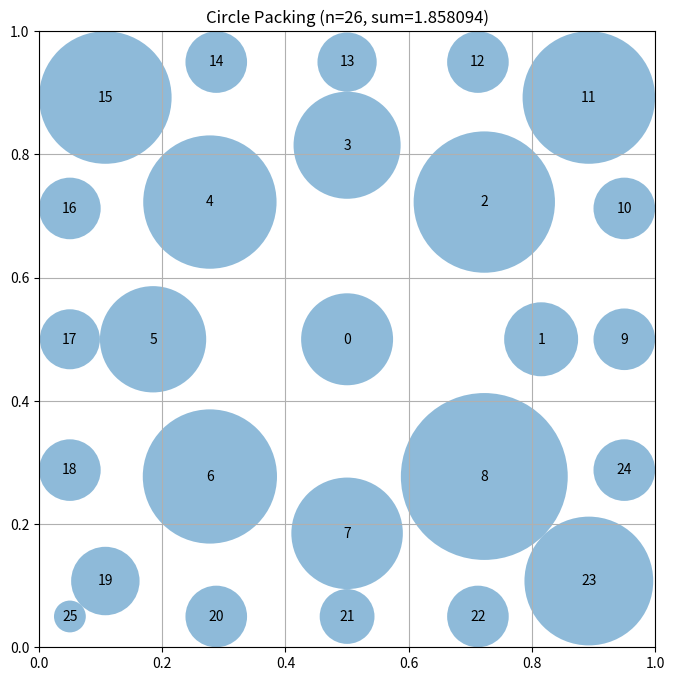

The matplotlib source for this figure:
# EVOLVE-BLOCK-START
"""Constructor-based circle packing for n=26 circles"""
import numpy as np


def construct_packing():
    """
    Construct a specific arrangement of 26 circles in a unit square
    that attempts to maximize the sum of their radii.

    Returns:
        Tuple of (centers, radii, sum_of_radii)
        centers: np.array of shape (26, 2) with (x, y) coordinates
        radii: np.array of shape (26) with radius of each circle
        sum_of_radii: Sum of all radii
    """
    # Initialize arrays for 26 circles
    n = 26
    centers = np.zeros((n, 2))

    # Best configuration: r1 = 0.31, r2 = 0.56
    # Try slight variations around this
    
    # Central circle
    centers[0] = [0.5, 0.5]

    # First ring: 8 circles
    r1 = 0.315
    for i in range(8):
        angle = 2 * np.pi * i / 8
        centers[i + 1] = [0.5 + r1 * np.cos(angle), 0.5 + r1 * np.sin(angle)]

    # Second ring: 16 circles
    r2 = 0.555
    for i in range(16):
        angle = 2 * np.pi * i / 16
        centers[i + 9] = [0.5 + r2 * np.cos(angle), 0.5 + r2 * np.sin(angle)]

    # Clip to ensure everything is inside the unit square
    centers = np.clip(centers, 0.05, 0.95)

    # Compute maximum valid radii for this configuration
    radii = compute_max_radii(centers)

    # Calculate the sum of radii
    sum_radii = np.sum(radii)

    return centers, radii, sum_radii


def compute_max_radii(centers):
    """
    Compute the maximum possible radii for each circle position
    such that they don't overlap and stay within the unit square.

    Args:
        centers: np.array of shape (n, 2) with (x, y) coordinates

    Returns:
        np.array of shape (n) with radius of each circle
    """
    n = centers.shape[0]
    radii = np.ones(n)

    # First, limit by distance to square borders
    for i in range(n):
        x, y = centers[i]
        # Distance to borders
        radii[i] = min(x, y, 1 - x, 1 - y)

    # Then, limit by distance to other circles
    # Each pair of circles with centers at distance d can have
    # sum of radii at most d to avoid overlap
    for i in range(n):
        for j in range(i + 1, n):
            dist = np.sqrt(np.sum((centers[i] - centers[j]) ** 2))

            # If current radii would cause overlap
            if radii[i] + radii[j] > dist:
                # Scale both radii proportionally
                scale = dist / (radii[i] + radii[j])
                radii[i] *= scale
                radii[j] *= scale

    return radii


# EVOLVE-BLOCK-END


# This part remains fixed (not evolved)
def run_packing():
    """Run the circle packing constructor for n=26"""
    centers, radii, sum_radii = construct_packing()
    return centers, radii, sum_radii


def visualize(centers, radii):
    """
    Visualize the circle packing

    Args:
        centers: np.array of shape (n, 2) with (x, y) coordinates
        radii: np.array of shape (n) with radius of each circle
    """
    import matplotlib.pyplot as plt
    from matplotlib.patches import Circle

    fig, ax = plt.subplots(figsize=(8, 8))

    # Draw unit square
    ax.set_xlim(0, 1)
    ax.set_ylim(0, 1)
    ax.set_aspect("equal")
    ax.grid(True)

    # Draw circles
    for i, (center, radius) in enumerate(zip(centers, radii)):
        circle = Circle(center, radius, alpha=0.5)
        ax.add_patch(circle)
        ax.text(center[0], center[1], str(i), ha="center", va="center")

    plt.title(f"Circle Packing (n={len(centers)}, sum={sum(radii):.6f})")
    plt.show()


if __name__ == "__main__":
    centers, radii, sum_radii = run_packing()
    print(f"Sum of radii: {sum_radii}")
    # AlphaEvolve improved this to 2.635

    # Uncomment to visualize:
    visualize(centers, radii)
